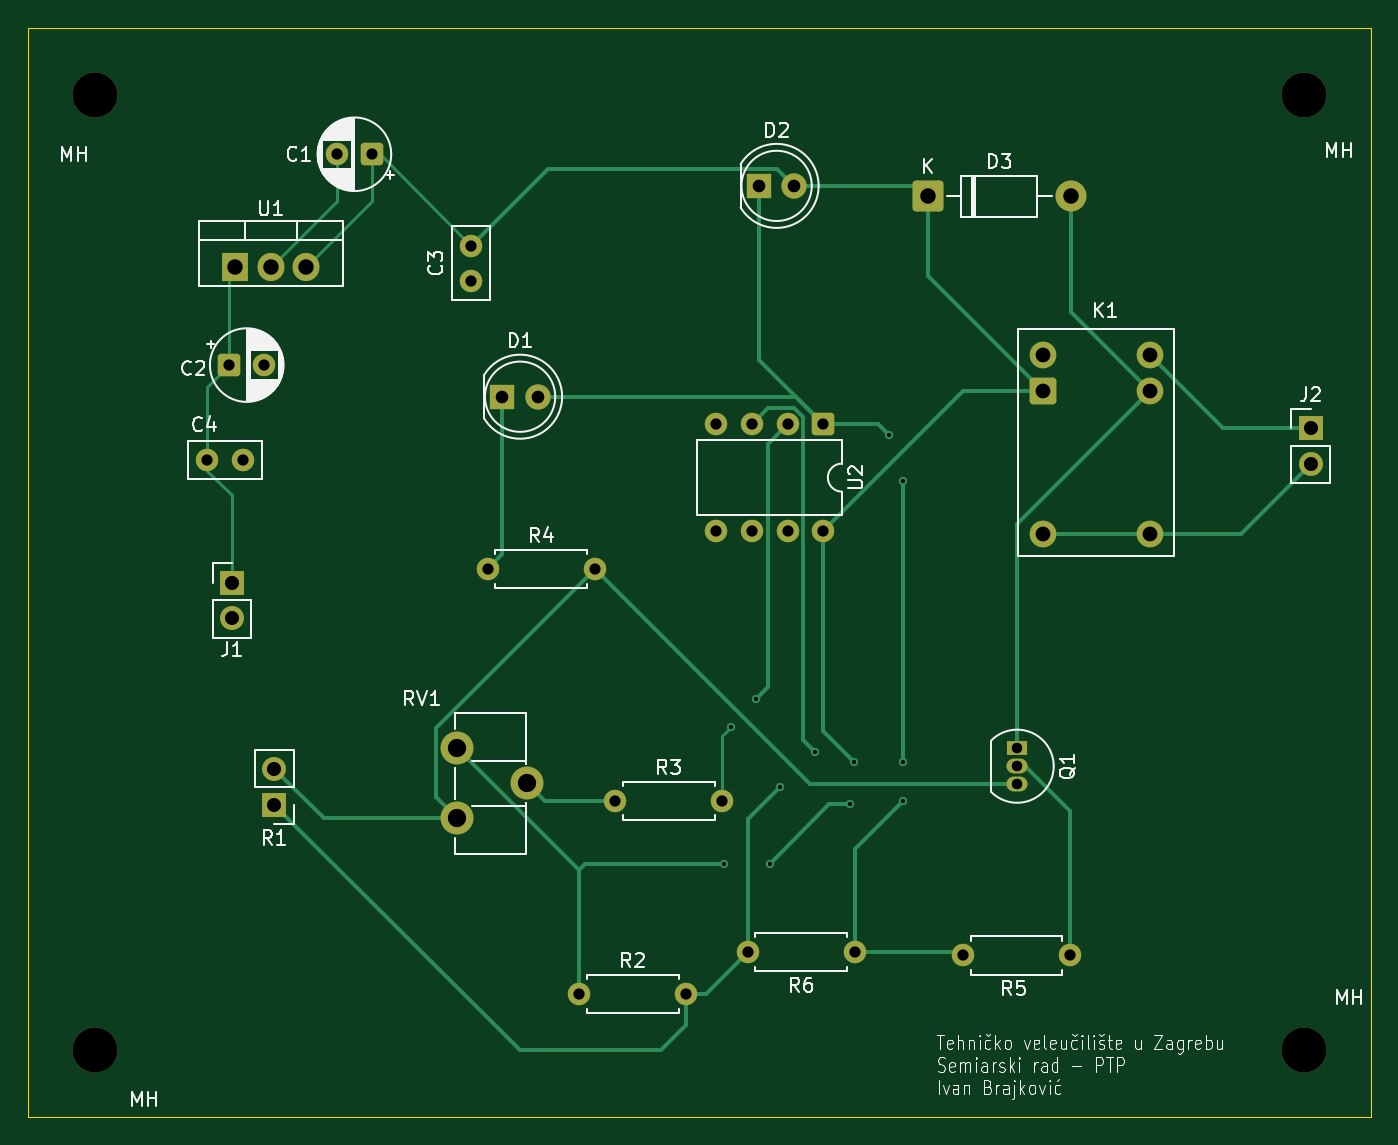
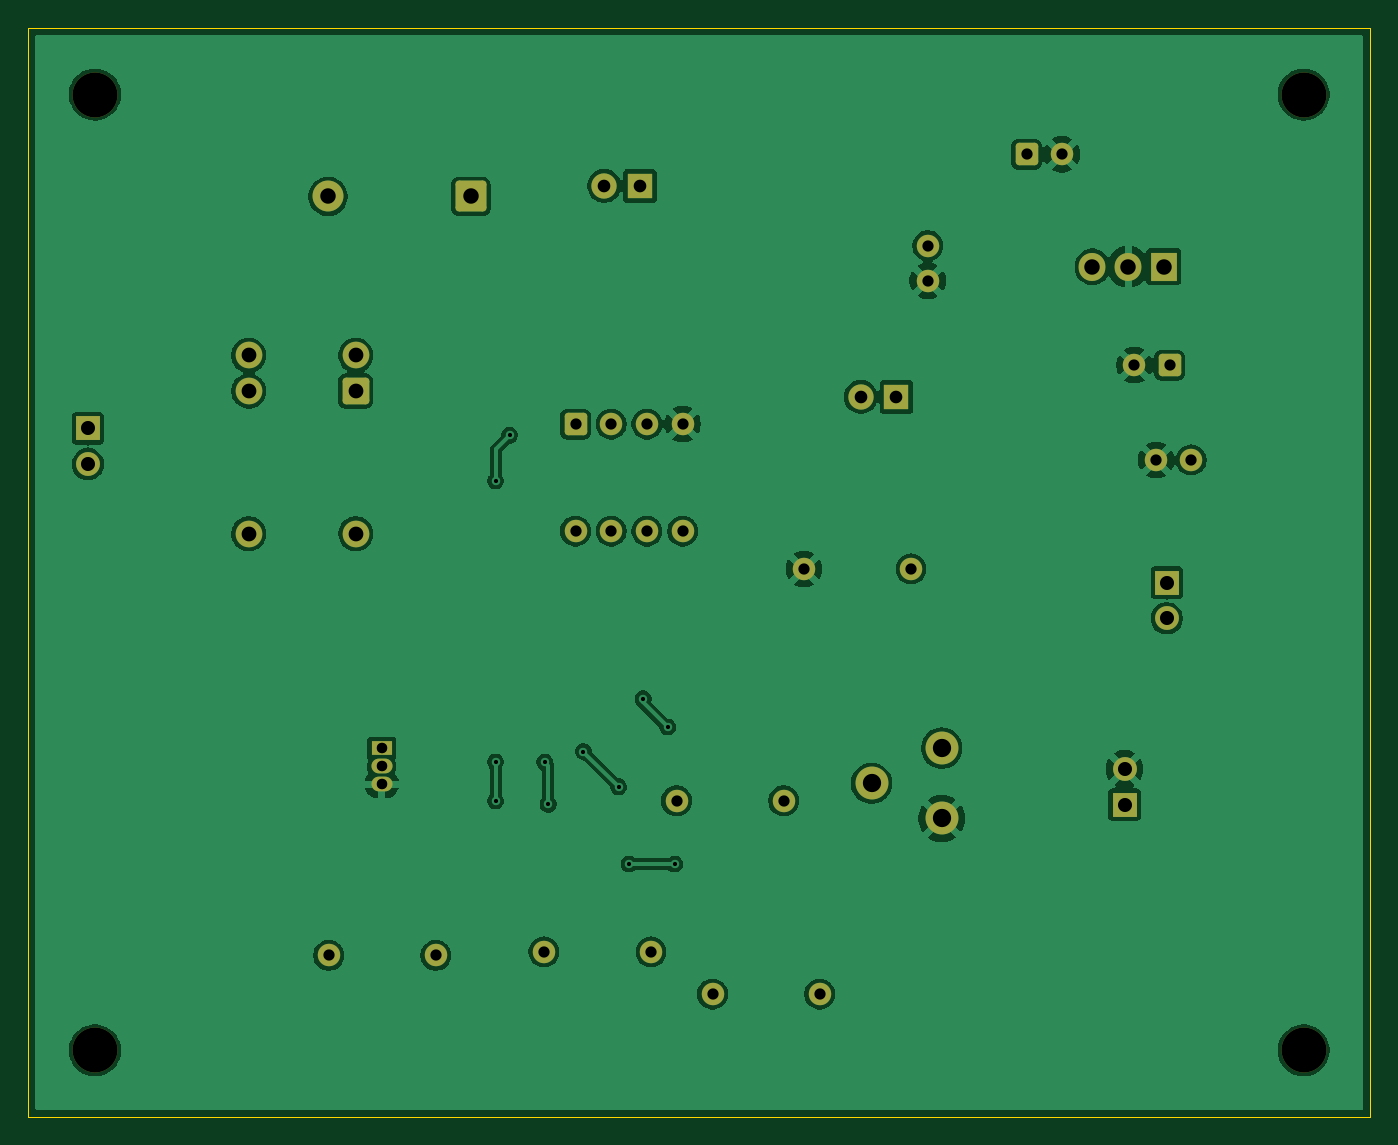
Circuit board: 9 layer files. Board 95.5 x 77.5 mm.
- bottom_copper: seminarskirad-B_Cu.gbl (104314 bytes)
- bottom_mask: seminarskirad-B_Mask.gbs (3830 bytes)
- bottom_silk: seminarskirad-B_Silkscreen.gbo (457 bytes)
- outline: seminarskirad-Edge_Cuts.gm1 (610 bytes)
- top_copper: seminarskirad-F_Cu.gtl (10771 bytes)
- top_mask: seminarskirad-F_Mask.gts (3830 bytes)
- top_silk: seminarskirad-F_Silkscreen.gto (66004 bytes)
- drill: seminarskirad-NPTH.drl (393 bytes)
- drill: seminarskirad-PTH.drl (1699 bytes)

=== bottom_copper: seminarskirad-B_Cu.gbl (104314 bytes, source omitted) ===
=== bottom_mask: seminarskirad-B_Mask.gbs ===
%TF.GenerationSoftware,KiCad,Pcbnew,9.0.5*%
%TF.CreationDate,2026-03-19T19:39:03+01:00*%
%TF.ProjectId,seminarskirad,73656d69-6e61-4727-936b-697261642e6b,rev?*%
%TF.SameCoordinates,Original*%
%TF.FileFunction,Soldermask,Bot*%
%TF.FilePolarity,Negative*%
%FSLAX46Y46*%
G04 Gerber Fmt 4.6, Leading zero omitted, Abs format (unit mm)*
G04 Created by KiCad (PCBNEW 9.0.5) date 2026-03-19 19:39:03*
%MOMM*%
%LPD*%
G01*
G04 APERTURE LIST*
G04 Aperture macros list*
%AMRoundRect*
0 Rectangle with rounded corners*
0 $1 Rounding radius*
0 $2 $3 $4 $5 $6 $7 $8 $9 X,Y pos of 4 corners*
0 Add a 4 corners polygon primitive as box body*
4,1,4,$2,$3,$4,$5,$6,$7,$8,$9,$2,$3,0*
0 Add four circle primitives for the rounded corners*
1,1,$1+$1,$2,$3*
1,1,$1+$1,$4,$5*
1,1,$1+$1,$6,$7*
1,1,$1+$1,$8,$9*
0 Add four rect primitives between the rounded corners*
20,1,$1+$1,$2,$3,$4,$5,0*
20,1,$1+$1,$4,$5,$6,$7,0*
20,1,$1+$1,$6,$7,$8,$9,0*
20,1,$1+$1,$8,$9,$2,$3,0*%
G04 Aperture macros list end*
%ADD10R,1.700000X1.700000*%
%ADD11C,1.700000*%
%ADD12RoundRect,0.249999X-0.850001X-0.850001X0.850001X-0.850001X0.850001X0.850001X-0.850001X0.850001X0*%
%ADD13C,2.200000*%
%ADD14C,3.200000*%
%ADD15C,1.900000*%
%ADD16RoundRect,0.250000X-0.700000X-0.700000X0.700000X-0.700000X0.700000X0.700000X-0.700000X0.700000X0*%
%ADD17C,1.600000*%
%ADD18R,1.800000X1.800000*%
%ADD19C,1.800000*%
%ADD20RoundRect,0.250000X0.550000X0.550000X-0.550000X0.550000X-0.550000X-0.550000X0.550000X-0.550000X0*%
%ADD21RoundRect,0.250000X-0.550000X-0.550000X0.550000X-0.550000X0.550000X0.550000X-0.550000X0.550000X0*%
%ADD22C,2.340000*%
%ADD23R,1.500000X1.050000*%
%ADD24O,1.500000X1.050000*%
%ADD25R,1.905000X2.000000*%
%ADD26O,1.905000X2.000000*%
%ADD27RoundRect,0.250000X-0.550000X0.550000X-0.550000X-0.550000X0.550000X-0.550000X0.550000X0.550000X0*%
G04 APERTURE END LIST*
D10*
%TO.C,R1*%
X103000000Y-95775000D03*
D11*
X103000000Y-93235000D03*
%TD*%
D10*
%TO.C,J1*%
X100000000Y-79975000D03*
D11*
X100000000Y-82515000D03*
%TD*%
D12*
%TO.C,D3*%
X149500000Y-52500000D03*
D13*
X159660000Y-52500000D03*
%TD*%
D14*
%TO.C,MH*%
X176250000Y-45250000D03*
%TD*%
D15*
%TO.C,K1*%
X157690000Y-76500000D03*
X165310000Y-76500000D03*
X157690000Y-63800000D03*
X165310000Y-63800000D03*
D16*
X157690000Y-66340000D03*
D15*
X165310000Y-66340000D03*
%TD*%
D17*
%TO.C,R4*%
X118190000Y-79000000D03*
X125810000Y-79000000D03*
%TD*%
%TO.C,R6*%
X144310000Y-106250000D03*
X136690000Y-106250000D03*
%TD*%
D18*
%TO.C,D1*%
X119225000Y-66750000D03*
D19*
X121765000Y-66750000D03*
%TD*%
D20*
%TO.C,C1*%
X109955113Y-49500000D03*
D17*
X107455113Y-49500000D03*
%TD*%
D18*
%TO.C,D2*%
X137475000Y-51750000D03*
D19*
X140015000Y-51750000D03*
%TD*%
D14*
%TO.C,MH*%
X90250000Y-113250000D03*
%TD*%
D21*
%TO.C,C2*%
X99794888Y-64500000D03*
D17*
X102294888Y-64500000D03*
%TD*%
D14*
%TO.C,MH*%
X90250000Y-45250000D03*
%TD*%
D22*
%TO.C,RV1*%
X116000000Y-91755000D03*
X121000000Y-94255000D03*
X116000000Y-96755000D03*
%TD*%
D23*
%TO.C,Q1*%
X155860000Y-91770000D03*
D24*
X155860000Y-93040000D03*
X155860000Y-94310000D03*
%TD*%
D10*
%TO.C,J2*%
X176750000Y-69000000D03*
D11*
X176750000Y-71540000D03*
%TD*%
D25*
%TO.C,U1*%
X100210000Y-57500000D03*
D26*
X102750000Y-57500000D03*
X105290000Y-57500000D03*
%TD*%
D17*
%TO.C,R2*%
X124690000Y-109250000D03*
X132310000Y-109250000D03*
%TD*%
D14*
%TO.C,MH*%
X176250000Y-113250000D03*
%TD*%
D27*
%TO.C,U2*%
X142060000Y-68695000D03*
D17*
X139520000Y-68695000D03*
X136980000Y-68695000D03*
X134440000Y-68695000D03*
X134440000Y-76315000D03*
X136980000Y-76315000D03*
X139520000Y-76315000D03*
X142060000Y-76315000D03*
%TD*%
%TO.C,R3*%
X127250000Y-95500000D03*
X134870000Y-95500000D03*
%TD*%
%TO.C,C3*%
X117000000Y-58500000D03*
X117000000Y-56000000D03*
%TD*%
%TO.C,R5*%
X159620000Y-106500000D03*
X152000000Y-106500000D03*
%TD*%
%TO.C,C4*%
X98250000Y-71250000D03*
X100750000Y-71250000D03*
%TD*%
M02*

=== bottom_silk: seminarskirad-B_Silkscreen.gbo ===
%TF.GenerationSoftware,KiCad,Pcbnew,9.0.5*%
%TF.CreationDate,2026-03-19T19:39:03+01:00*%
%TF.ProjectId,seminarskirad,73656d69-6e61-4727-936b-697261642e6b,rev?*%
%TF.SameCoordinates,Original*%
%TF.FileFunction,Legend,Bot*%
%TF.FilePolarity,Positive*%
%FSLAX46Y46*%
G04 Gerber Fmt 4.6, Leading zero omitted, Abs format (unit mm)*
G04 Created by KiCad (PCBNEW 9.0.5) date 2026-03-19 19:39:03*
%MOMM*%
%LPD*%
G01*
G04 APERTURE LIST*
G04 APERTURE END LIST*
M02*

=== outline: seminarskirad-Edge_Cuts.gm1 ===
%TF.GenerationSoftware,KiCad,Pcbnew,9.0.5*%
%TF.CreationDate,2026-03-19T19:39:03+01:00*%
%TF.ProjectId,seminarskirad,73656d69-6e61-4727-936b-697261642e6b,rev?*%
%TF.SameCoordinates,Original*%
%TF.FileFunction,Profile,NP*%
%FSLAX46Y46*%
G04 Gerber Fmt 4.6, Leading zero omitted, Abs format (unit mm)*
G04 Created by KiCad (PCBNEW 9.0.5) date 2026-03-19 19:39:03*
%MOMM*%
%LPD*%
G01*
G04 APERTURE LIST*
%TA.AperFunction,Profile*%
%ADD10C,0.050000*%
%TD*%
G04 APERTURE END LIST*
D10*
X85500000Y-40500000D02*
X181000000Y-40500000D01*
X181000000Y-118000000D01*
X85500000Y-118000000D01*
X85500000Y-40500000D01*
M02*

=== top_copper: seminarskirad-F_Cu.gtl (10771 bytes, source omitted) ===
=== top_mask: seminarskirad-F_Mask.gts ===
%TF.GenerationSoftware,KiCad,Pcbnew,9.0.5*%
%TF.CreationDate,2026-03-19T19:39:03+01:00*%
%TF.ProjectId,seminarskirad,73656d69-6e61-4727-936b-697261642e6b,rev?*%
%TF.SameCoordinates,Original*%
%TF.FileFunction,Soldermask,Top*%
%TF.FilePolarity,Negative*%
%FSLAX46Y46*%
G04 Gerber Fmt 4.6, Leading zero omitted, Abs format (unit mm)*
G04 Created by KiCad (PCBNEW 9.0.5) date 2026-03-19 19:39:03*
%MOMM*%
%LPD*%
G01*
G04 APERTURE LIST*
G04 Aperture macros list*
%AMRoundRect*
0 Rectangle with rounded corners*
0 $1 Rounding radius*
0 $2 $3 $4 $5 $6 $7 $8 $9 X,Y pos of 4 corners*
0 Add a 4 corners polygon primitive as box body*
4,1,4,$2,$3,$4,$5,$6,$7,$8,$9,$2,$3,0*
0 Add four circle primitives for the rounded corners*
1,1,$1+$1,$2,$3*
1,1,$1+$1,$4,$5*
1,1,$1+$1,$6,$7*
1,1,$1+$1,$8,$9*
0 Add four rect primitives between the rounded corners*
20,1,$1+$1,$2,$3,$4,$5,0*
20,1,$1+$1,$4,$5,$6,$7,0*
20,1,$1+$1,$6,$7,$8,$9,0*
20,1,$1+$1,$8,$9,$2,$3,0*%
G04 Aperture macros list end*
%ADD10R,1.700000X1.700000*%
%ADD11C,1.700000*%
%ADD12RoundRect,0.249999X-0.850001X-0.850001X0.850001X-0.850001X0.850001X0.850001X-0.850001X0.850001X0*%
%ADD13C,2.200000*%
%ADD14C,3.200000*%
%ADD15C,1.900000*%
%ADD16RoundRect,0.250000X-0.700000X-0.700000X0.700000X-0.700000X0.700000X0.700000X-0.700000X0.700000X0*%
%ADD17C,1.600000*%
%ADD18R,1.800000X1.800000*%
%ADD19C,1.800000*%
%ADD20RoundRect,0.250000X0.550000X0.550000X-0.550000X0.550000X-0.550000X-0.550000X0.550000X-0.550000X0*%
%ADD21RoundRect,0.250000X-0.550000X-0.550000X0.550000X-0.550000X0.550000X0.550000X-0.550000X0.550000X0*%
%ADD22C,2.340000*%
%ADD23R,1.500000X1.050000*%
%ADD24O,1.500000X1.050000*%
%ADD25R,1.905000X2.000000*%
%ADD26O,1.905000X2.000000*%
%ADD27RoundRect,0.250000X-0.550000X0.550000X-0.550000X-0.550000X0.550000X-0.550000X0.550000X0.550000X0*%
G04 APERTURE END LIST*
D10*
%TO.C,R1*%
X103000000Y-95775000D03*
D11*
X103000000Y-93235000D03*
%TD*%
D10*
%TO.C,J1*%
X100000000Y-79975000D03*
D11*
X100000000Y-82515000D03*
%TD*%
D12*
%TO.C,D3*%
X149500000Y-52500000D03*
D13*
X159660000Y-52500000D03*
%TD*%
D14*
%TO.C,MH*%
X176250000Y-45250000D03*
%TD*%
D15*
%TO.C,K1*%
X157690000Y-76500000D03*
X165310000Y-76500000D03*
X157690000Y-63800000D03*
X165310000Y-63800000D03*
D16*
X157690000Y-66340000D03*
D15*
X165310000Y-66340000D03*
%TD*%
D17*
%TO.C,R4*%
X118190000Y-79000000D03*
X125810000Y-79000000D03*
%TD*%
%TO.C,R6*%
X144310000Y-106250000D03*
X136690000Y-106250000D03*
%TD*%
D18*
%TO.C,D1*%
X119225000Y-66750000D03*
D19*
X121765000Y-66750000D03*
%TD*%
D20*
%TO.C,C1*%
X109955113Y-49500000D03*
D17*
X107455113Y-49500000D03*
%TD*%
D18*
%TO.C,D2*%
X137475000Y-51750000D03*
D19*
X140015000Y-51750000D03*
%TD*%
D14*
%TO.C,MH*%
X90250000Y-113250000D03*
%TD*%
D21*
%TO.C,C2*%
X99794888Y-64500000D03*
D17*
X102294888Y-64500000D03*
%TD*%
D14*
%TO.C,MH*%
X90250000Y-45250000D03*
%TD*%
D22*
%TO.C,RV1*%
X116000000Y-91755000D03*
X121000000Y-94255000D03*
X116000000Y-96755000D03*
%TD*%
D23*
%TO.C,Q1*%
X155860000Y-91770000D03*
D24*
X155860000Y-93040000D03*
X155860000Y-94310000D03*
%TD*%
D10*
%TO.C,J2*%
X176750000Y-69000000D03*
D11*
X176750000Y-71540000D03*
%TD*%
D25*
%TO.C,U1*%
X100210000Y-57500000D03*
D26*
X102750000Y-57500000D03*
X105290000Y-57500000D03*
%TD*%
D17*
%TO.C,R2*%
X124690000Y-109250000D03*
X132310000Y-109250000D03*
%TD*%
D14*
%TO.C,MH*%
X176250000Y-113250000D03*
%TD*%
D27*
%TO.C,U2*%
X142060000Y-68695000D03*
D17*
X139520000Y-68695000D03*
X136980000Y-68695000D03*
X134440000Y-68695000D03*
X134440000Y-76315000D03*
X136980000Y-76315000D03*
X139520000Y-76315000D03*
X142060000Y-76315000D03*
%TD*%
%TO.C,R3*%
X127250000Y-95500000D03*
X134870000Y-95500000D03*
%TD*%
%TO.C,C3*%
X117000000Y-58500000D03*
X117000000Y-56000000D03*
%TD*%
%TO.C,R5*%
X159620000Y-106500000D03*
X152000000Y-106500000D03*
%TD*%
%TO.C,C4*%
X98250000Y-71250000D03*
X100750000Y-71250000D03*
%TD*%
M02*

=== top_silk: seminarskirad-F_Silkscreen.gto (66004 bytes, source omitted) ===
=== drill: seminarskirad-NPTH.drl ===
M48
; DRILL file {KiCad 9.0.5} date 2026-03-19T19:40:51+0100
; FORMAT={-:-/ absolute / metric / decimal}
; #@! TF.CreationDate,2026-03-19T19:40:51+01:00
; #@! TF.GenerationSoftware,Kicad,Pcbnew,9.0.5
; #@! TF.FileFunction,NonPlated,1,2,NPTH
FMAT,2
METRIC
; #@! TA.AperFunction,NonPlated,NPTH,ComponentDrill
T1C3.200
%
G90
G05
T1
X90.25Y-45.25
X90.25Y-113.25
X176.25Y-45.25
X176.25Y-113.25
M30

=== drill: seminarskirad-PTH.drl ===
M48
; DRILL file {KiCad 9.0.5} date 2026-03-19T19:40:51+0100
; FORMAT={-:-/ absolute / metric / decimal}
; #@! TF.CreationDate,2026-03-19T19:40:51+01:00
; #@! TF.GenerationSoftware,Kicad,Pcbnew,9.0.5
; #@! TF.FileFunction,Plated,1,2,PTH
FMAT,2
METRIC
; #@! TA.AperFunction,Plated,PTH,ViaDrill
T1C0.300
; #@! TA.AperFunction,Plated,PTH,ComponentDrill
T2C0.750
; #@! TA.AperFunction,Plated,PTH,ComponentDrill
T3C0.800
; #@! TA.AperFunction,Plated,PTH,ComponentDrill
T4C0.900
; #@! TA.AperFunction,Plated,PTH,ComponentDrill
T5C1.000
; #@! TA.AperFunction,Plated,PTH,ComponentDrill
T6C1.050
; #@! TA.AperFunction,Plated,PTH,ComponentDrill
T7C1.100
; #@! TA.AperFunction,Plated,PTH,ComponentDrill
T8C1.300
%
G90
G05
T1
X135.0Y-100.0
X135.5Y-90.25
X137.25Y-88.25
X138.25Y-100.0
X139.0Y-94.5
X141.5Y-92.0
X144.0Y-95.75
X144.25Y-92.75
X146.75Y-69.5
X147.75Y-72.75
X147.75Y-92.75
X147.75Y-95.5
T2
X155.86Y-91.77
X155.86Y-93.04
X155.86Y-94.31
T3
X98.25Y-71.25
X99.795Y-64.5
X100.75Y-71.25
X102.295Y-64.5
X107.455Y-49.5
X109.955Y-49.5
X117.0Y-56.0
X117.0Y-58.5
X118.19Y-79.0
X124.69Y-109.25
X125.81Y-79.0
X127.25Y-95.5
X132.31Y-109.25
X134.44Y-68.695
X134.44Y-76.315
X134.87Y-95.5
X136.69Y-106.25
X136.98Y-68.695
X136.98Y-76.315
X139.52Y-68.695
X139.52Y-76.315
X142.06Y-68.695
X142.06Y-76.315
X144.31Y-106.25
X152.0Y-106.5
X159.62Y-106.5
T4
X119.225Y-66.75
X121.765Y-66.75
X137.475Y-51.75
X140.015Y-51.75
T5
X100.0Y-79.975
X100.0Y-82.515
X103.0Y-93.235
X103.0Y-95.775
X176.75Y-69.0
X176.75Y-71.54
T6
X157.69Y-63.8
X157.69Y-66.34
X157.69Y-76.5
X165.31Y-63.8
X165.31Y-66.34
X165.31Y-76.5
T7
X100.21Y-57.5
X102.75Y-57.5
X105.29Y-57.5
X149.5Y-52.5
X159.66Y-52.5
T8
X116.0Y-91.755
X116.0Y-96.755
X121.0Y-94.255
M30
